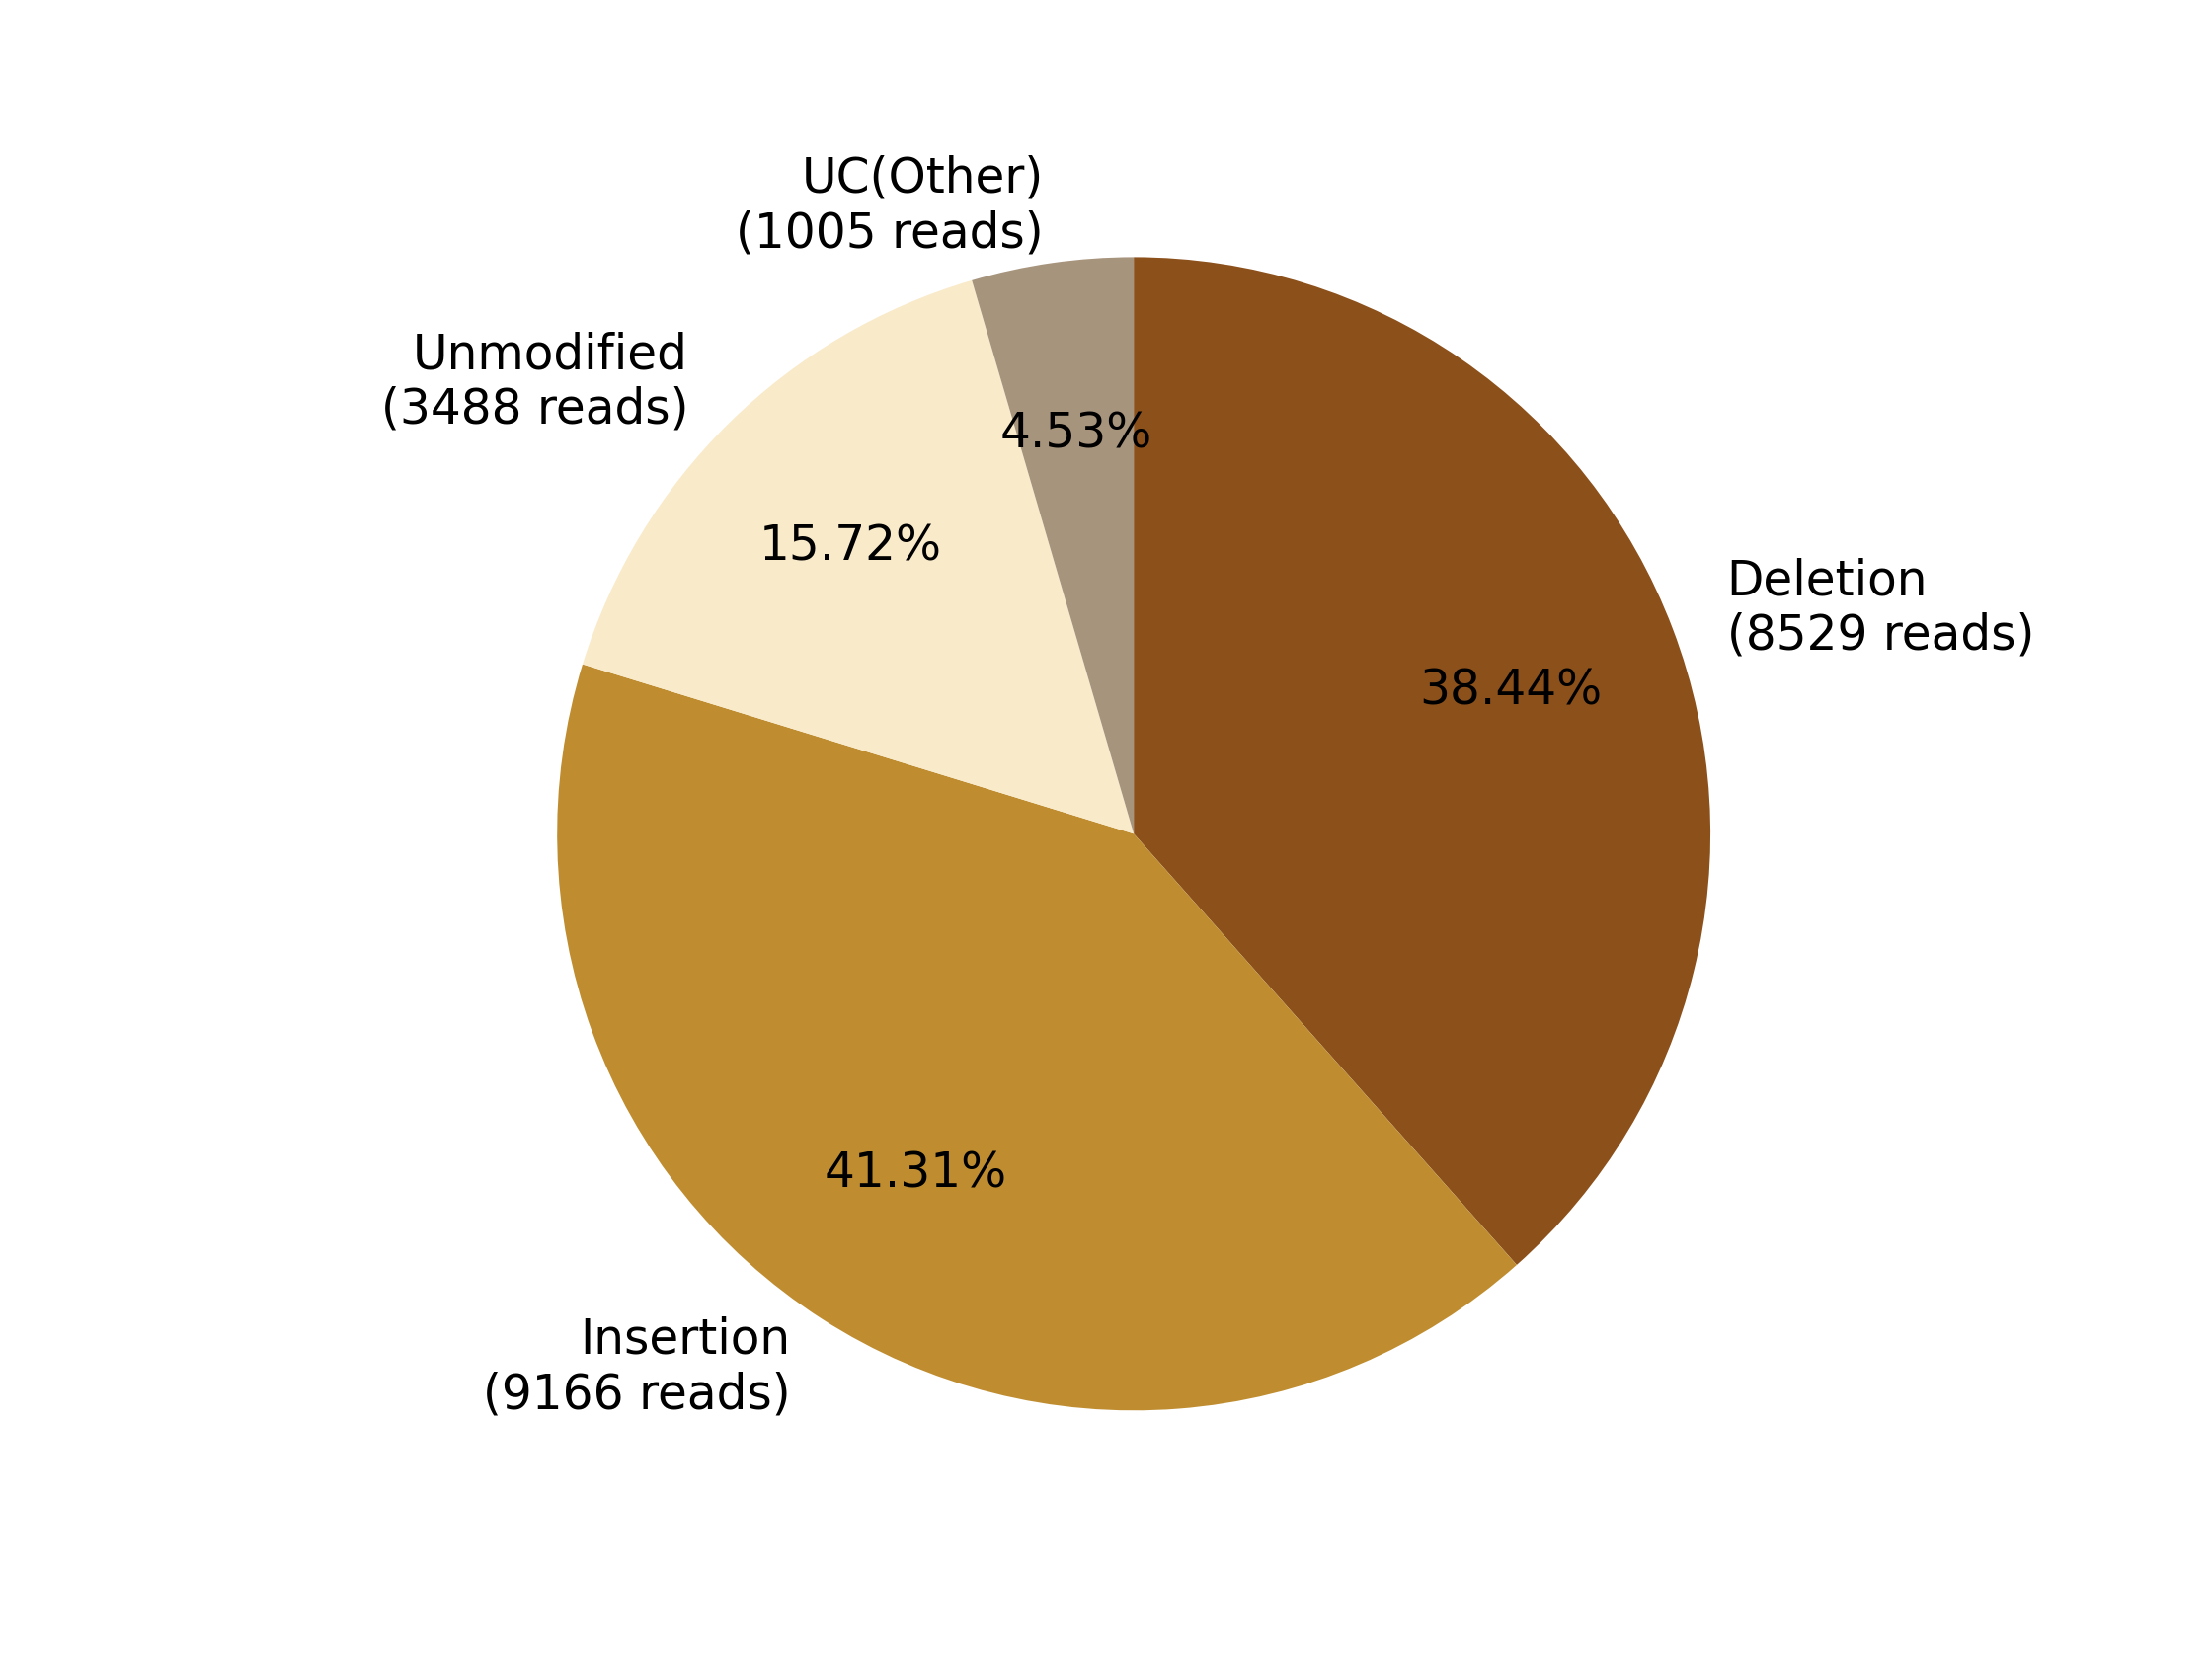

Source data for this figure (header and first rows):
0, 1, 2, 3, 4, 5, 6, 7
, , Deletion?(8529 reads), Insertion?(9166 reads), , Unmodified?(3488 reads), , UC(Other)?(1005 reads)
0, 0, 8529, 9166, 0, 3488, 0, 1005
0.0, 0.0, 38.44, 41.31, 0.0, 15.72, 0.0, 4.529
